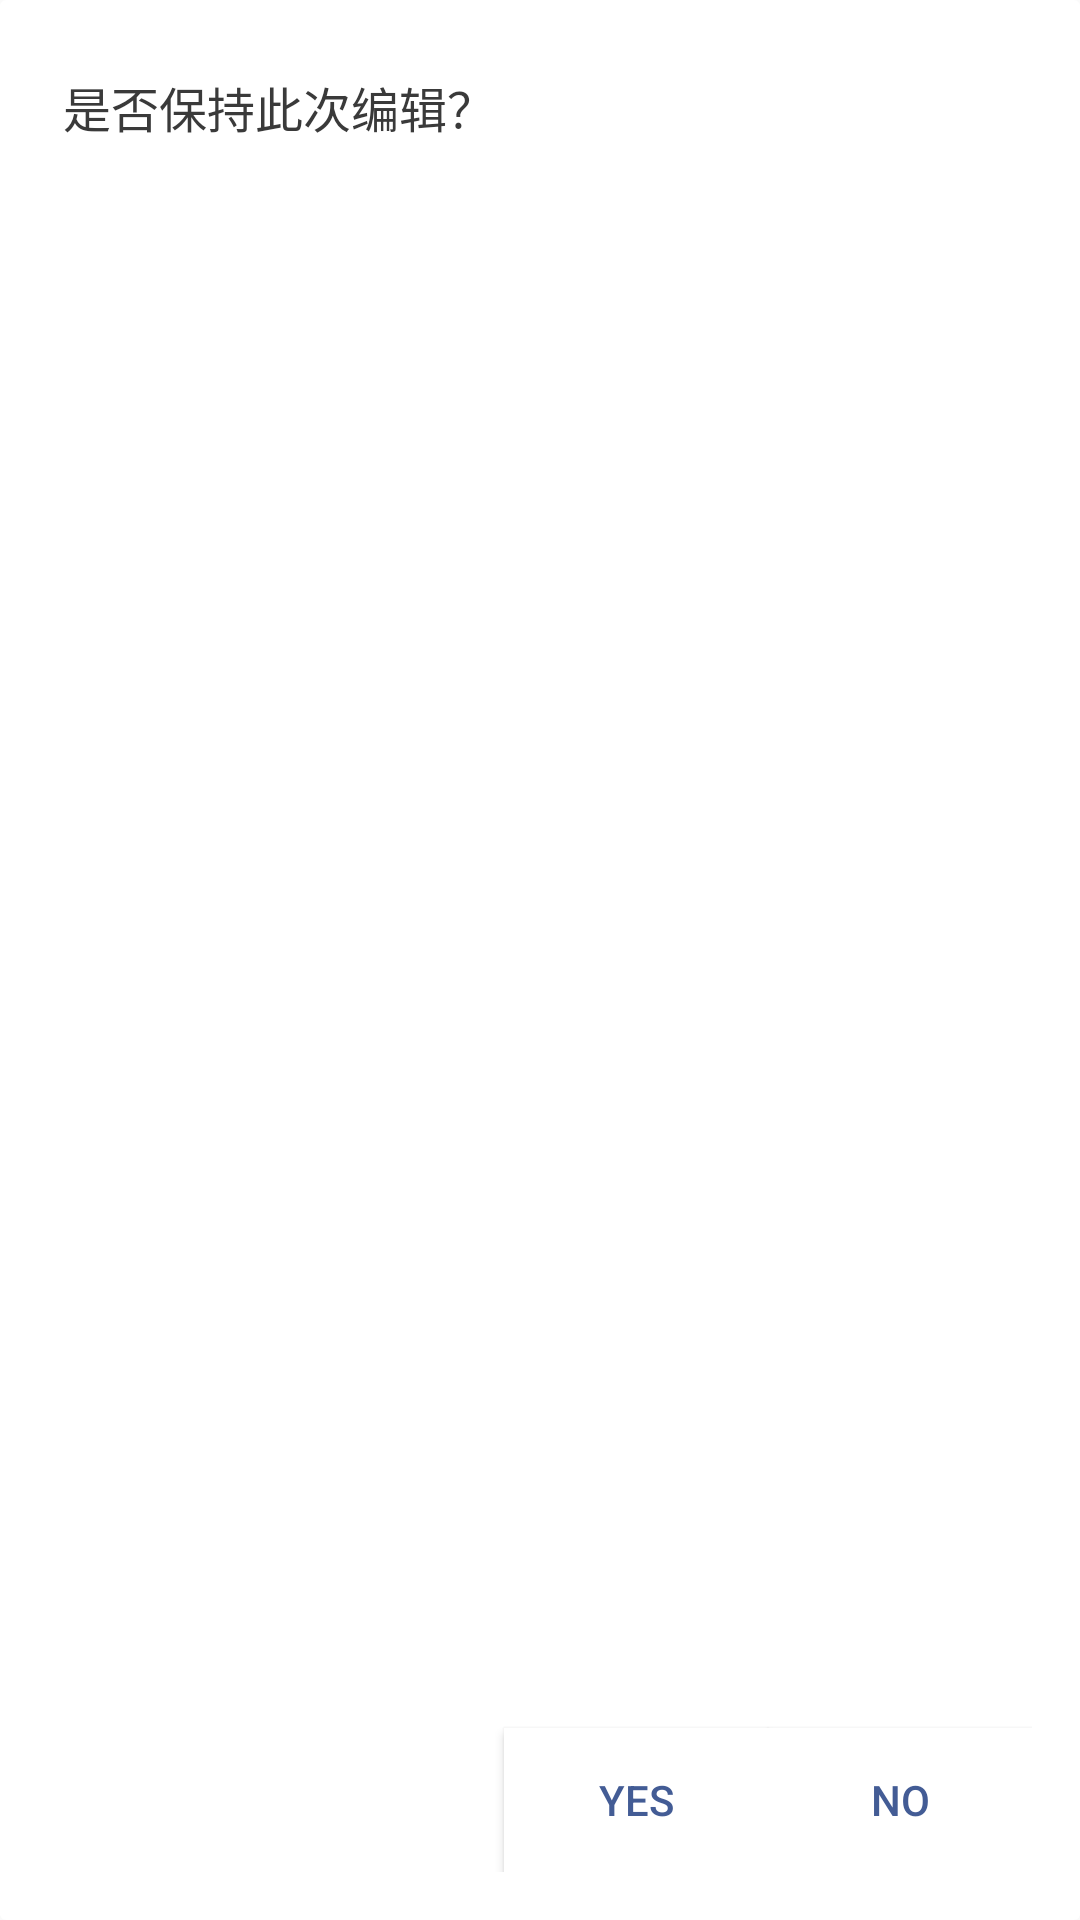

This screen was rendered from an Android layout file. Write that file and the resources it references.
<!-- AndroidManifest.xml: application theme AppTheme -->
<!-- res/layout/dialoge_view.xml -->
<?xml version="1.0" encoding="utf-8"?>
<RelativeLayout xmlns:android="http://schemas.android.com/apk/res/android"
    android:layout_width="280dp"
    android:layout_height="152dp"
    android:background="@drawable/dialoge_backgroup"
    >
    
    
    <TextView 
         android:id="@+id/message"
         android:layout_width="match_parent"
         android:layout_height="wrap_content"
         android:textSize="@dimen/text_size_noraml"
         android:text="是否保持此次编辑？"
         android:textColor="@color/main_text_color"/>
    
    
    <Button 
        android:id="@+id/positiveButton"
        android:layout_width="wrap_content"
        android:layout_height="wrap_content"
        android:layout_alignParentBottom="true"
        android:layout_alignParentRight="true"
        android:paddingTop="9dp"
        android:paddingBottom="9dp"
        android:paddingLeft="15dp"
        android:text="no"
        android:textSize="@dimen/text_size_small"
        android:textColor="@color/text_blue_color"
        android:background="@drawable/dialoge_view_text_press"
        android:paddingRight="15dp"/>
    
    
      <Button 
        android:id="@+id/negativeButton"
        android:layout_width="wrap_content"
        android:layout_height="wrap_content"
        android:paddingTop="9dp"
        android:paddingBottom="9dp"
        android:paddingLeft="15dp"
        android:text="yes"
        android:layout_alignParentBottom="true"
        android:layout_toLeftOf="@id/positiveButton"
        android:textSize="@dimen/text_size_small"
        android:background="@drawable/dialoge_view_text_press"
        android:textColor="@color/text_blue_color"
        android:paddingRight="15dp"/>
	
</RelativeLayout>
<!-- resources referenced by this layout -->
<resources>
  <color name="main_text_color">#3a3a3a</color>
  <color name="text_blue_color">#435c95</color>
  <dimen name="text_size_noraml">16sp</dimen>
  <dimen name="text_size_small">14sp</dimen>
  <!-- drawable dialoge_backgroup (drawable) -->
  <?xml version="1.0" encoding="utf-8"?>
  <shape xmlns:android="http://schemas.android.com/apk/res/android" >
      
      <solid android:color="@color/white"/>
      <corners android:radius="2dp"/>
  
      <padding android:left="21dp"
          	 android:right="16dp"
          	 android:top="24dp"
          	 android:bottom="16dp"/>
  </shape>
  <!-- drawable dialoge_view_text_press (drawable) -->
  <?xml version="1.0" encoding="utf-8"?>
  <selector xmlns:android="http://schemas.android.com/apk/res/android" >
      
      <item android:state_focused="true" android:drawable="@drawable/dialoge_view_press"></item>
      <item android:state_pressed="true" android:drawable="@drawable/dialoge_view_press"></item>
      <item android:drawable="@color/white"></item>
  </selector>
  <style name="AppTheme" parent="Theme.AppCompat.Light.DarkActionBar">
          
          <item name="colorPrimary">@color/colorPrimary</item>
          <item name="colorPrimaryDark">@color/colorPrimaryDark</item>
          <item name="colorAccent">@color/colorAccent</item>
      </style>
  <color name="white">#ffffff</color>
  <!-- drawable dialoge_view_press (drawable) -->
  <?xml version="1.0" encoding="utf-8"?>
  <shape xmlns:android="http://schemas.android.com/apk/res/android" >
      <solid android:color="@color/backgroup_color"/>
      <corners android:radius="2dp"/>
  </shape>
  <color name="colorPrimary">#3F51B5</color>
  <color name="colorPrimaryDark">#303F9F</color>
  <color name="colorAccent">#FF4081</color>
  <color name="backgroup_color">#f5f5f9</color>
</resources>
